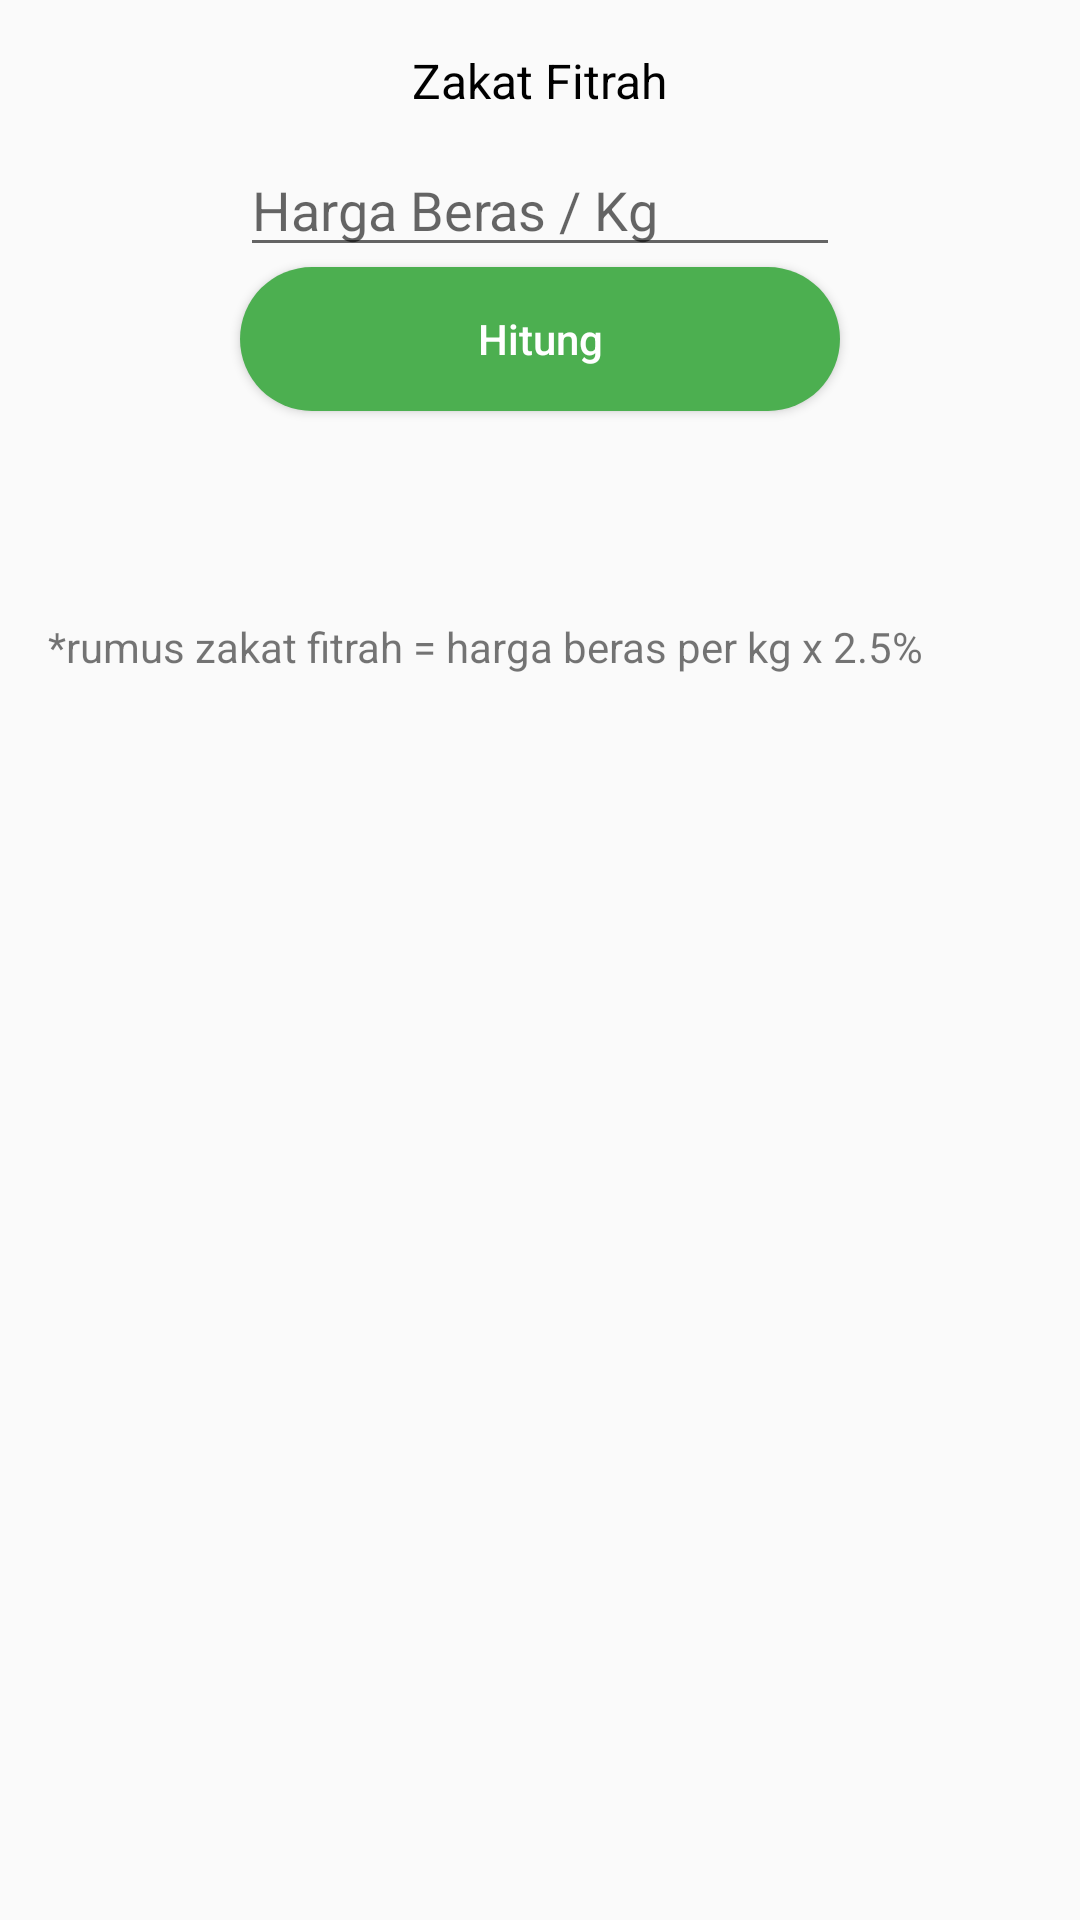

The Android layout XML behind this screen, and the referenced resources:
<!-- AndroidManifest.xml: application theme MyMaterialTheme -->
<!-- res/layout/frag_zakat_fitrah.xml -->
<?xml version="1.0" encoding="utf-8"?>
<LinearLayout xmlns:android="http://schemas.android.com/apk/res/android"
    android:orientation="vertical"
    android:padding="16dp"
    android:gravity="center_horizontal"
    android:layout_width="match_parent"
    android:layout_height="match_parent">
    <TextView
        android:text="@string/zakat_fitrah"
        android:textSize="16sp"
        android:textColor="@android:color/black"
        android:layout_marginBottom="10dp"
        android:layout_width="wrap_content"
        android:layout_height="wrap_content" />
    <EditText
        android:id="@+id/edt_harga_beras"
        android:inputType="numberDecimal"
        android:hint="@string/harga_beras_kg"
        android:layout_width="200dp"
        android:layout_height="wrap_content" />
    <Button
        android:id="@+id/btn_hitung_fitrah"
        android:background="@drawable/button_background"
        android:text="@string/hitung"
        android:textColor="@android:color/white"
        android:layout_marginBottom="10dp"
        android:textAllCaps="false"
        android:layout_width="200dp"
        android:layout_height="wrap_content" />
    <TextView
        android:id="@+id/txt_zakat_fitrah"
        android:layout_marginBottom="10dp"
        android:layout_width="wrap_content"
        android:layout_height="wrap_content" />
    <TextView
        android:text="@string/rule_fitrah"
        android:layout_marginTop="30dp"
        android:layout_width="match_parent"
        android:layout_height="wrap_content" />
</LinearLayout>
<!-- resources referenced by this layout -->
<resources>
  <!-- drawable button_background (drawable) -->
  <?xml version="1.0" encoding="utf-8"?>
  <selector xmlns:android="http://schemas.android.com/apk/res/android">
      <item android:state_pressed="false">
          <shape android:shape="rectangle">
              <corners android:radius="30dp"/>
              <solid android:color="#4CAF50"/>
          </shape>
      </item>
  </selector>
  <string name="harga_beras_kg">Harga Beras / Kg</string>
  <string name="hitung">Hitung</string>
  <string name="rule_fitrah">*rumus zakat fitrah = harga beras per kg x 2.5%</string>
  <string name="zakat_fitrah">Zakat Fitrah</string>
  <style name="MyMaterialTheme" parent="MyMaterialTheme.Base" />
  <style name="MyMaterialTheme.Base" parent="Theme.AppCompat.Light.DarkActionBar">
          <item name="windowNoTitle">true</item>
          <item name="windowActionBar">false</item>
          <item name="colorPrimary">@color/colorPrimary</item>
          <item name="colorPrimaryDark">@color/colorPrimaryDark</item>
          <item name="colorAccent">@color/colorAccent</item>
          <item name="drawerArrowStyle">@style/DrawerArrowStyle</item>
  
      </style>
  <color name="colorPrimary">#1BBC9B</color>
  <color name="colorPrimaryDark">#16A086</color>
  <color name="colorAccent">#0F6177</color>
  <style name="DrawerArrowStyle" parent="@style/Widget.AppCompat.DrawerArrowToggle">
          <item name="spinBars">true</item>
          <item name="color">#ffffff</item>
      </style>
</resources>
